The GitHub repository tadhglooram93/EOU-ML-Workshop contains a labelled image folder "crop_images" with 2 categories: alfalfa, garbanzo. Examples follow, each with its label.

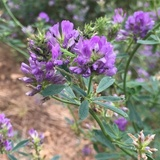
Label: alfalfa

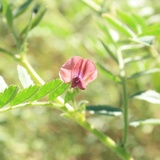
Label: garbanzo

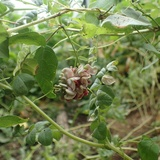
Label: garbanzo

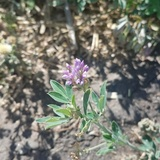
Label: alfalfa

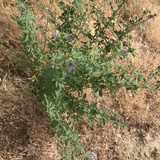
Label: alfalfa

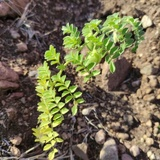
Label: garbanzo
